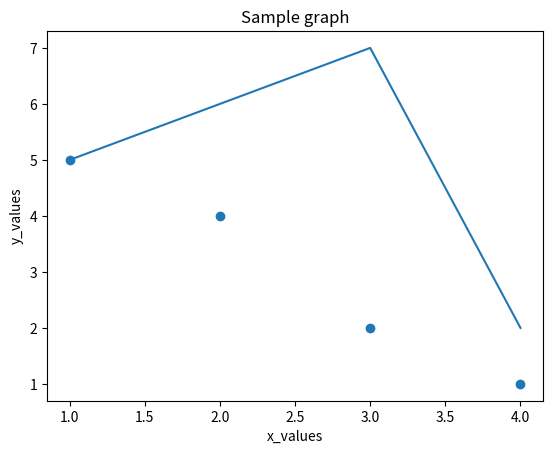

Here is the Python script that generated this plot:
from matplotlib import pyplot as plt

x_values = [1,2,3,4]
y_values = [5,6,7,2]

plt.plot(x_values,y_values)

other_x_values = [1,2,3,4]
other_y_values = [5,4,2,1]
plt.scatter(other_x_values, other_y_values)
plt.title("Sample graph")

plt.xlabel("x_values")
plt.ylabel("y_values")

plt.show()
